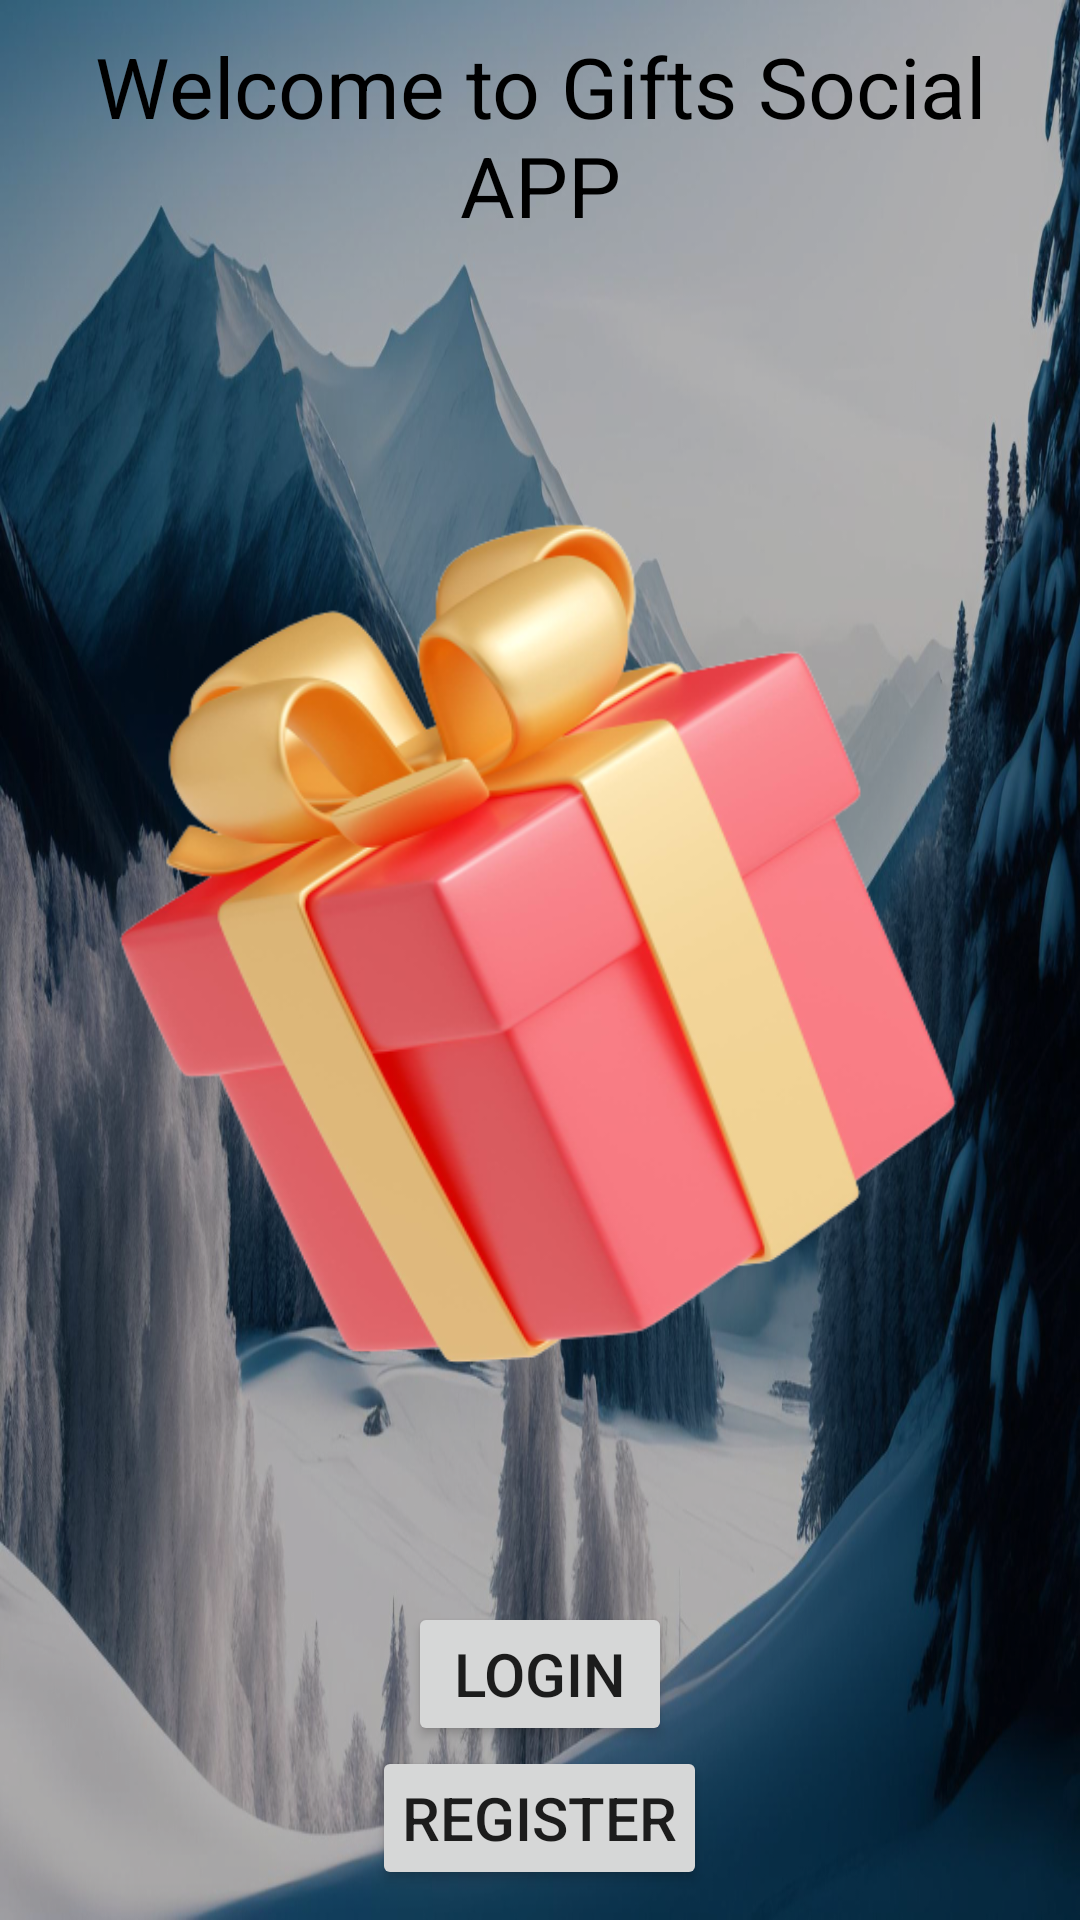

Produce the Android XML layout that renders to this screen, including the resource entries it uses.
<!-- AndroidManifest.xml: application theme Theme.EricUTSPAM -->
<!-- res/layout/splash_page.xml -->
<?xml version="1.0" encoding="utf-8"?>
<LinearLayout xmlns:android="http://schemas.android.com/apk/res/android"
    android:orientation="vertical"
    android:layout_width="match_parent"
    android:layout_height="match_parent"
    android:padding="@dimen/padding1"
    android:background="@drawable/background_app">
    <TextView
        android:layout_width="match_parent"
        android:layout_height="wrap_content"
        android:layout_gravity="center"
        android:text="@string/greetings"
        android:textAlignment="center"
        android:textSize="@dimen/title_h1"
        android:textColor="@color/black"/>
    <View
        android:layout_width="match_parent"
        android:layout_height="0dp"
        android:layout_weight="1"
        />
    <ImageView
        android:layout_width="match_parent"
        android:layout_height="435dp"
        android:src="@drawable/gifts" />

    <Button
        android:id="@+id/goto_login"
        android:layout_width="wrap_content"
        android:layout_height="wrap_content"
        android:layout_gravity="center"
        android:padding="10dp"
        android:textSize="@dimen/sizebutton_login"
        android:text="@string/button_login"/>
    <Button
        android:id="@+id/goto_register"
        android:layout_width="wrap_content"
        android:layout_height="wrap_content"
        android:layout_gravity="center"
        android:padding="10dp"
        android:textSize="@dimen/sizebutton_register"
        android:text="@string/button_register"/>
</LinearLayout>
<!-- resources referenced by this layout -->
<resources>
  <color name="black">#FF000000</color>
  <dimen name="padding1">10dp</dimen>
  <dimen name="sizebutton_login">20sp</dimen>
  <dimen name="sizebutton_register">20sp</dimen>
  <dimen name="title_h1">28sp</dimen>
  <!-- drawable background_app (drawable) -->
  <layer-list xmlns:android="http://schemas.android.com/apk/res/android">
      <item android:drawable="@drawable/background" android:alpha="0.4"/> 
      <item>
          <shape>
              <solid android:color="#4C000000"/> 
          </shape>
      </item>
  </layer-list>
  <!-- drawable gifts: png bitmap (drawable, 137985 bytes) -->
  <string name="button_login">Login</string>
  <string name="button_register">Register</string>
  <string name="greetings">Welcome to Gifts Social APP</string>
  <style name="Theme.EricUTSPAM" parent="android:Theme.Material.Light.NoActionBar" />
  <!-- drawable background: jpg bitmap (drawable, 839409 bytes) -->
</resources>
